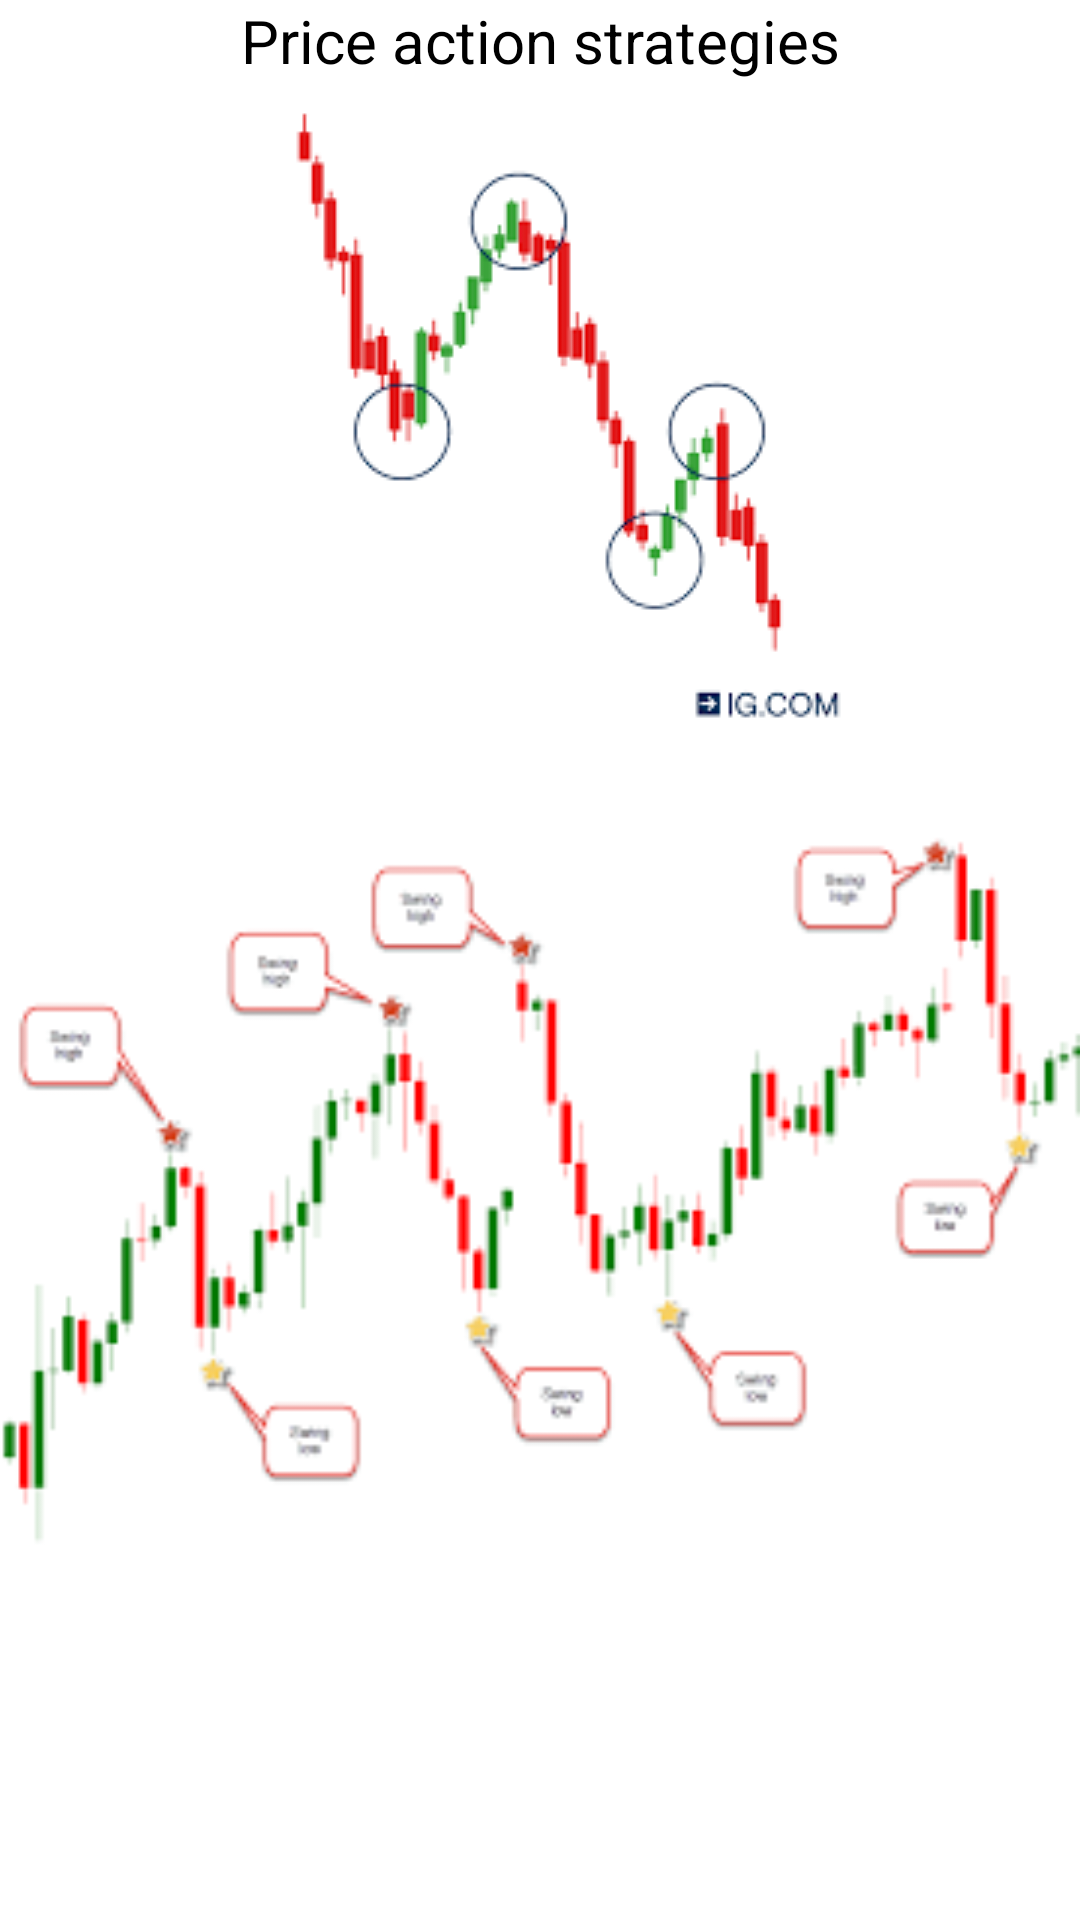

Android layout source for this screen:
<!-- AndroidManifest.xml: application theme Theme.LearnStockMarket -->
<!-- res/layout/activity_priceaction.xml -->
<?xml version="1.0" encoding="utf-8"?>
<LinearLayout xmlns:android="http://schemas.android.com/apk/res/android"
    xmlns:app="http://schemas.android.com/apk/res-auto"
    xmlns:tools="http://schemas.android.com/tools"
    android:layout_width="match_parent"
    android:layout_height="match_parent"
    tools:context=".priceaction"
    android:orientation="vertical"
    android:layout_gravity="center">
    <TextView
        android:layout_width="match_parent"
        android:layout_height="wrap_content"
        android:text="Price action strategies"
        android:textSize="20dp"
        android:textColor="@color/black"
        android:gravity="center"/>

    <ImageView
        android:layout_width="match_parent"
        android:layout_height="wrap_content"
        android:src="@drawable/price1"/>
    <ImageView
        android:layout_width="match_parent"
        android:layout_height="wrap_content"
        android:src="@drawable/p2"/>
    <ImageView
        android:layout_width="match_parent"
        android:layout_height="290dp"
        android:src="@drawable/p3"/>



</LinearLayout>
<!-- resources referenced by this layout -->
<resources>
  <!-- drawable p2: png bitmap (drawable, 3769 bytes) -->
  <!-- drawable p3: png bitmap (drawable, 5679 bytes) -->
  <style name="Theme.LearnStockMarket" parent="Theme.MaterialComponents.DayNight.DarkActionBar">
          
          <item name="colorPrimary">@color/purple_500</item>
          <item name="colorPrimaryVariant">@color/purple_700</item>
          <item name="colorOnPrimary">@color/white</item>
          
          <item name="colorSecondary">@color/teal_200</item>
          <item name="colorSecondaryVariant">@color/teal_700</item>
          <item name="colorOnSecondary">@color/black</item>
          
          <item name="android:statusBarColor" tools:targetApi="l">?attr/colorPrimaryVariant</item>
          
      </style>
  <!-- not gathered from this repository: default colours our renderer supplied (Android Studio template values) -->
  <color name="purple_500">#FF6200EE</color>
  <color name="purple_700">#FF3700B3</color>
  <color name="teal_200">#FF03DAC5</color>
  <color name="teal_700">#FF018786</color>
  <color name="black">#FF000000</color>
  <color name="white">#FFFFFFFF</color>
</resources>
